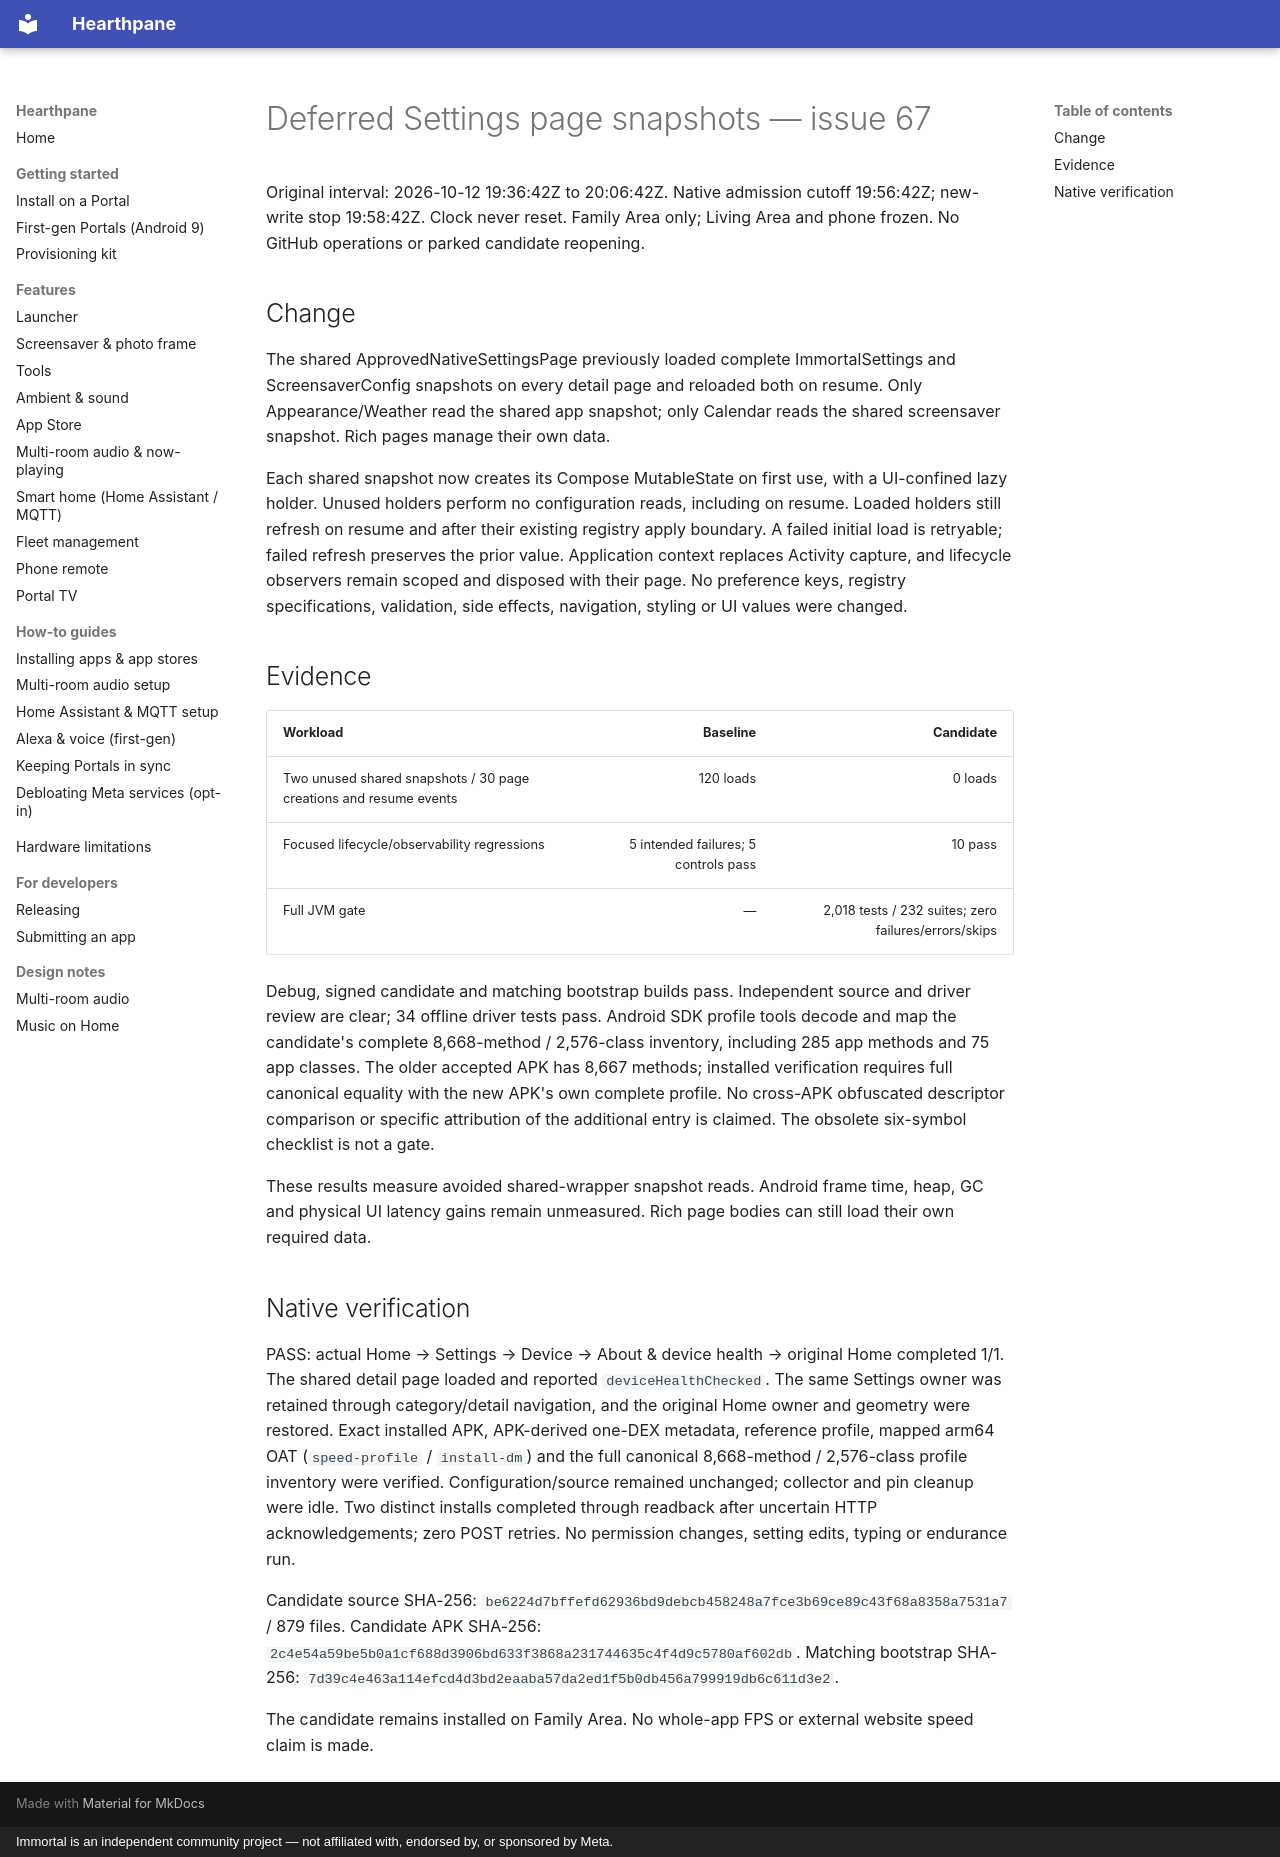

repository: rlchandani/portal-prime · page: design/settings-snapshot-lazy-validation-2026-10-12/index.html · generator: mkdocs · copyright: Immortal is an independent community project — not affiliated with, endorsed by, or sponsored by Meta.

# Deferred Settings page snapshots — issue 67

Original interval: 2026-10-12 19:36:42Z to 20:06:42Z. Native admission cutoff 19:56:42Z; new-write stop 19:58:42Z. Clock never reset. Family Area only; Living Area and phone frozen. No GitHub operations or parked candidate reopening.

## Change

The shared ApprovedNativeSettingsPage previously loaded complete ImmortalSettings and ScreensaverConfig snapshots on every detail page and reloaded both on resume. Only Appearance/Weather read the shared app snapshot; only Calendar reads the shared screensaver snapshot. Rich pages manage their own data.

Each shared snapshot now creates its Compose MutableState on first use, with a UI-confined lazy holder. Unused holders perform no configuration reads, including on resume. Loaded holders still refresh on resume and after their existing registry apply boundary. A failed initial load is retryable; failed refresh preserves the prior value. Application context replaces Activity capture, and lifecycle observers remain scoped and disposed with their page. No preference keys, registry specifications, validation, side effects, navigation, styling or UI values were changed.

## Evidence

| Workload | Baseline | Candidate |
|---|---:|---:|
| Two unused shared snapshots / 30 page creations and resume events | 120 loads | 0 loads |
| Focused lifecycle/observability regressions | 5 intended failures; 5 controls pass | 10 pass |
| Full JVM gate | — | 2,018 tests / 232 suites; zero failures/errors/skips |

Debug, signed candidate and matching bootstrap builds pass. Independent source and driver review are clear; 34 offline driver tests pass. Android SDK profile tools decode and map the candidate's complete 8,668-method / 2,576-class inventory, including 285 app methods and 75 app classes. The older accepted APK has 8,667 methods; installed verification requires full canonical equality with the new APK's own complete profile. No cross-APK obfuscated descriptor comparison or specific attribution of the additional entry is claimed. The obsolete six-symbol checklist is not a gate.

These results measure avoided shared-wrapper snapshot reads. Android frame time, heap, GC and physical UI latency gains remain unmeasured. Rich page bodies can still load their own required data.

## Native verification

PASS: actual Home → Settings → Device → About & device health → original Home completed 1/1. The shared detail page loaded and reported `deviceHealthChecked`. The same Settings owner was retained through category/detail navigation, and the original Home owner and geometry were restored. Exact installed APK, APK-derived one-DEX metadata, reference profile, mapped arm64 OAT (`speed-profile` / `install-dm`) and the full canonical 8,668-method / 2,576-class profile inventory were verified. Configuration/source remained unchanged; collector and pin cleanup were idle. Two distinct installs completed through readback after uncertain HTTP acknowledgements; zero POST retries. No permission changes, setting edits, typing or endurance run.

Candidate source SHA-256: `be6224d7bffefd62936bd9debcb458248a7fce3b69ce89c43f68a8358a7531a7` / 879 files. Candidate APK SHA-256: `2c4e54a59be5b0a1cf688d3906bd633f3868a231744635c4f4d9c5780af602db`. Matching bootstrap SHA-256: `7d39c4e463a114efcd4d3bd2eaaba57da2ed1f5b0db456a799919db6c611d3e2`.

The candidate remains installed on Family Area. No whole-app FPS or external website speed claim is made.
